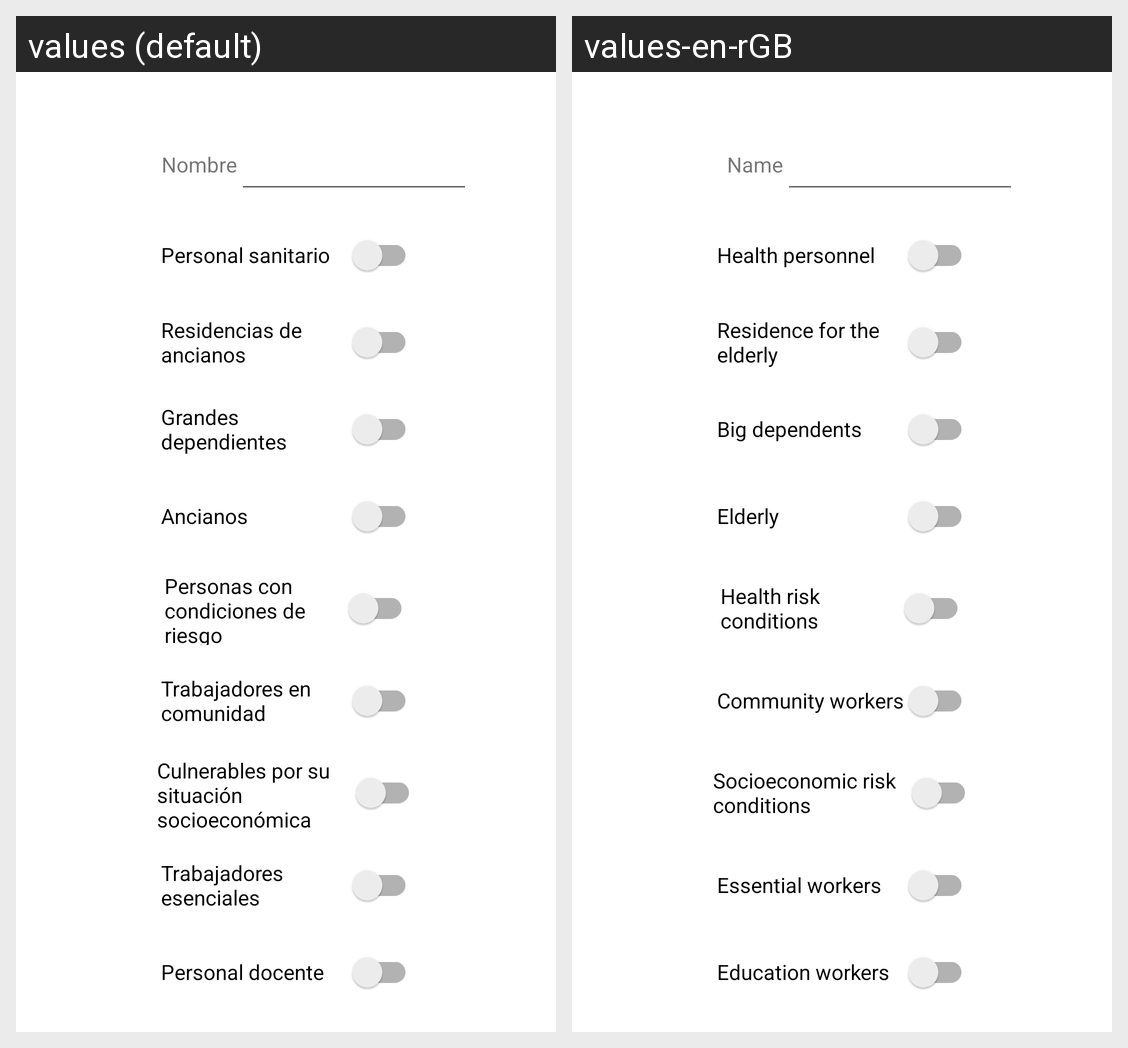

Here is an Android app screen in its default locale and in the app's own translations. Write out the translated-string differences for the strings that appear on this screen.
Android screen res/layout/activity_vaccination.xml rendered under 2 locales, left to right: values (default), values-en-rGB. Device: Nexus 5 (rendered at 1080×1920; each locale shown at half size, 540×960, under a caption strip naming it); theme Theme.CovAid.
Strings drawn on this screen, with the default value and each locale's value (text and hints the layout hard-codes, and strings that could not be matched under every locale, appear in the picture but are not listed):

name
  values: Nombre
  values-en-rGB: Name

sw_hep
  values: Personal sanitario
  values-en-rGB: Health personnel

sw_res
  values: Residencias de ancianos
  values-en-rGB: Residence for the elderly

sw_eld
  values: Ancianos
  values-en-rGB: Elderly

sw_com
  values: Trabajadores en comunidad
  values-en-rGB: Community workers

sw_ess
  values: Trabajadores esenciales
  values-en-rGB: Essential workers

sw_soc
  values: Culnerables por su situación socioeconómica
  values-en-rGB: Socioeconomic risk conditions

sw_ris
  values: Personas con condiciones de riesgo
  values-en-rGB: Health risk conditions

sw_big
  values: Grandes dependientes
  values-en-rGB: Big dependents

sw_edu
  values: Personal docente
  values-en-rGB: Education workers
